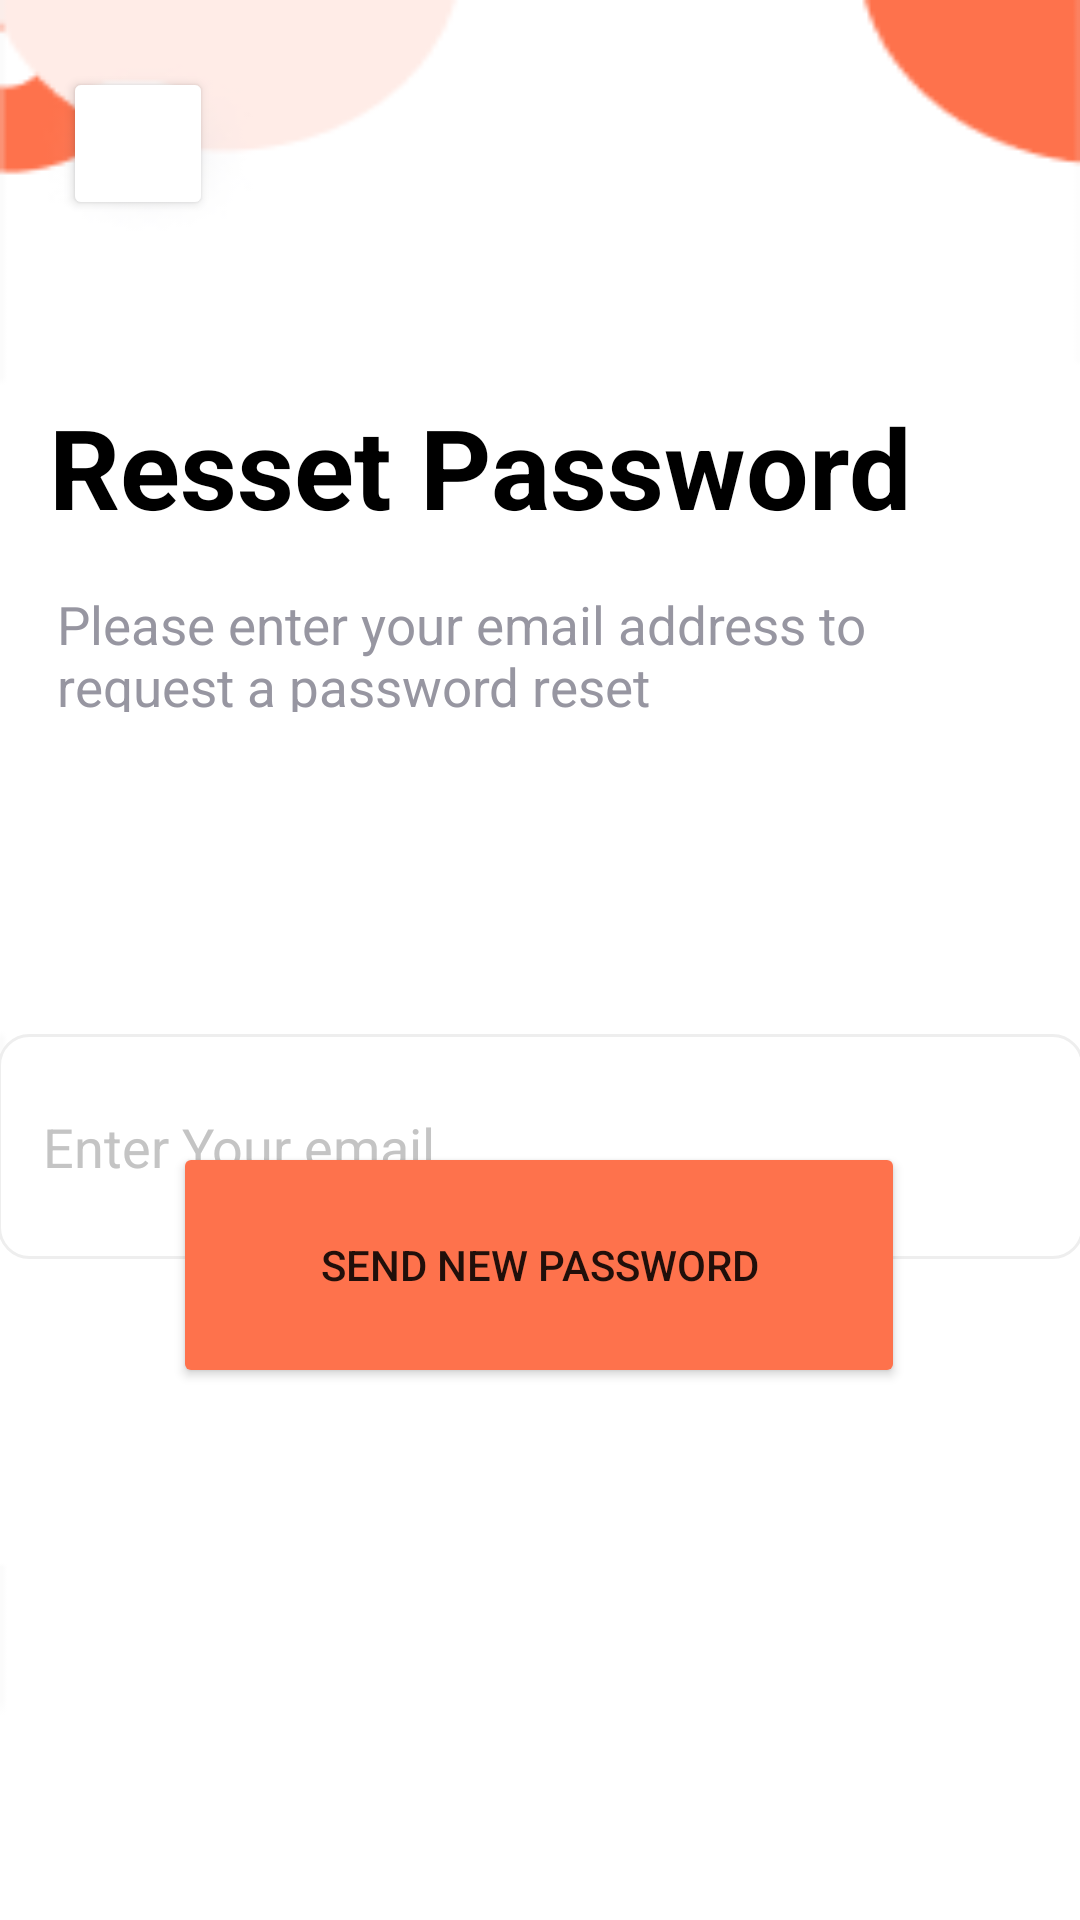

Reconstruct the res/layout file that produces this screen, plus the resources it refers to.
<!-- AndroidManifest.xml: application theme Theme.Food_Hub_final_project -->
<!-- res/layout/activity_reseat_pass.xml -->
<?xml version="1.0" encoding="utf-8"?>
<androidx.constraintlayout.widget.ConstraintLayout xmlns:android="http://schemas.android.com/apk/res/android"
    xmlns:app="http://schemas.android.com/apk/res-auto"
    xmlns:tools="http://schemas.android.com/tools"
    android:layout_width="match_parent"
    android:layout_height="match_parent"
    tools:context=".Activities.ReseatPass"
    android:background="@drawable/bg">

    <Button
        android:id="@+id/back_btn"
        android:layout_width="50dp"
        android:layout_height="51dp"
        android:backgroundTint="@color/white"
        android:drawableLeft="@drawable/back_icon1"
        app:cornerRadius="39px"
        app:layout_constraintBottom_toBottomOf="parent"
        app:layout_constraintEnd_toEndOf="parent"
        app:layout_constraintHorizontal_bias="0.068"
        app:layout_constraintStart_toStartOf="parent"
        app:layout_constraintTop_toTopOf="parent"
        app:layout_constraintVertical_bias="0.038" />

    <TextView
        android:id="@+id/textView"
        android:layout_width="323dp"
        android:layout_height="54dp"
        android:text="Resset Password"
        android:textColor="#000000"
        android:textSize="37dp"
        android:textStyle="bold"
        app:layout_constraintBottom_toBottomOf="parent"
        app:layout_constraintEnd_toEndOf="parent"
        app:layout_constraintHorizontal_bias="0.443"
        app:layout_constraintStart_toStartOf="parent"
        app:layout_constraintTop_toTopOf="parent"
        app:layout_constraintVertical_bias="0.223" />

    <TextView
        android:id="@+id/textView3"
        android:layout_width="312dp"
        android:layout_height="41dp"
        android:text="Please enter your email address to request a password reset"
        android:textColor=" #9796A1"
        android:textSize="17.5sp"
        app:layout_constraintBottom_toBottomOf="parent"
        app:layout_constraintEnd_toEndOf="parent"
        app:layout_constraintHorizontal_bias="0.393"
        app:layout_constraintStart_toStartOf="parent"
        app:layout_constraintTop_toTopOf="parent"
        app:layout_constraintVertical_bias="0.328" />

    <EditText
        android:id="@+id/Reset_email"
        android:layout_width="362dp"
        android:layout_height="75dp"
        android:layout_marginTop="301dp"
        android:background="@drawable/text_box"
        android:drawablePadding="13dp"
        android:ems="10"
        android:hint="Enter Your email"
        android:padding="15dp"
        android:textColorHighlight=" #C4C4C4"
        android:textColorHint="#C4C4C4"
        app:layout_constraintBottom_toBottomOf="parent"
        app:layout_constraintEnd_toEndOf="parent"
        app:layout_constraintStart_toStartOf="parent"
        app:layout_constraintTop_toTopOf="parent"
        app:layout_constraintVertical_bias="0.165" />

    <Button
        android:id="@+id/Send_new_password_btn"
        android:layout_width="244dp"
        android:layout_height="82dp"
        android:backgroundTint="#FE724C"
        android:text="Send new password"
        app:cornerRadius="40dp"
        app:layout_constraintBottom_toBottomOf="parent"
        app:layout_constraintEnd_toEndOf="parent"
        app:layout_constraintHorizontal_bias="0.497"
        app:layout_constraintStart_toStartOf="parent"
        app:layout_constraintTop_toTopOf="parent"
        app:layout_constraintVertical_bias="0.682" />


</androidx.constraintlayout.widget.ConstraintLayout>
<!-- resources referenced by this layout -->
<resources>
  <color name="white">#FFFFFF</color>
  <!-- drawable bg: png bitmap (drawable, 3877 bytes) -->
  <!-- drawable text_box (drawable) -->
  <?xml version="1.0" encoding="utf-8"?>
  <selector xmlns:android="http://schemas.android.com/apk/res/android">
       <item android:state_enabled="true" android:state_focused="true">
          <shape android:shape="rectangle">
              <solid android:color="#EEEEEE"/>
              <corners android:radius="10dp"/>
              <stroke android:color="@color/bcolor" android:width="1dp"/>
          </shape>
       </item>
      <item android:state_enabled="true">
          <shape android:shape="rectangle">
              <solid android:color="#FFFFFF"/>
              <corners android:radius="10dp"/>
  
              <stroke android:color="@color/bcolor" android:width="1dp"/>
          </shape>
      </item>
  </selector>
  <style name="Theme.Food_Hub_final_project" parent="Theme.MaterialComponents.DayNight.NoActionBar">
          
          <item name="colorPrimary">@color/purple_500</item>
          <item name="colorPrimaryVariant">@color/purple_700</item>
          <item name="colorOnPrimary">@color/white</item>
          
          <item name="colorSecondary">@color/teal_200</item>
          <item name="colorSecondaryVariant">@color/teal_700</item>
          <item name="colorOnSecondary">@color/black</item>
          
          <item name="android:statusBarColor" tools:targetApi="l">?attr/colorPrimaryVariant</item>
          
      </style>
  <color name="bcolor">#EEEEEE</color>
  <color name="purple_500">#FF6200EE</color>
  <color name="purple_700">#FF3700B3</color>
  <color name="teal_200">#FF03DAC5</color>
  <color name="teal_700">#FF018786</color>
  <color name="black">#FF000000</color>
</resources>
